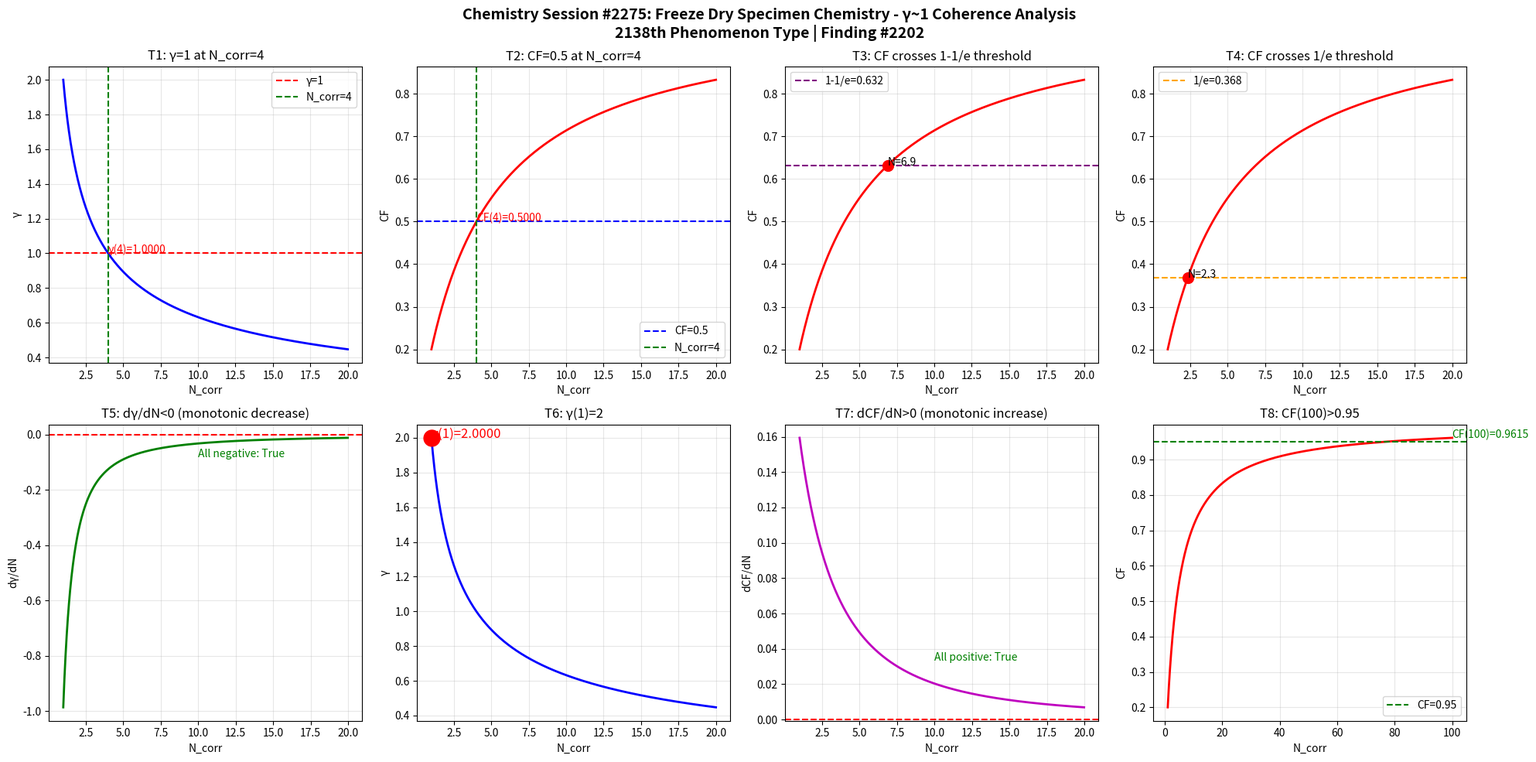

Recreate this plot in Python. (Note: this script raises an exception after producing the figure.)
import numpy as np
import matplotlib
matplotlib.use('Agg')
import matplotlib.pyplot as plt

def gamma(N_corr):
    return 2.0 / np.sqrt(N_corr)

def coherence_fraction(g):
    return 1.0 / (1.0 + g**2)

N = np.linspace(1, 20, 1000)
g = gamma(N)
cf = coherence_fraction(g)

fig, axes = plt.subplots(2, 4, figsize=(20, 10))
fig.suptitle('Chemistry Session #2275: Freeze Dry Specimen Chemistry - \u03b3~1 Coherence Analysis\n2138th Phenomenon Type | Finding #2202', fontsize=14, fontweight='bold')

ax1 = axes[0,0]; ax1.plot(N, g, 'b-', linewidth=2); ax1.axhline(y=1.0, color='r', linestyle='--', label='\u03b3=1'); ax1.axvline(x=4.0, color='g', linestyle='--', label='N_corr=4'); ax1.set_xlabel('N_corr'); ax1.set_ylabel('\u03b3'); ax1.set_title('T1: \u03b3=1 at N_corr=4'); ax1.legend(); ax1.grid(True, alpha=0.3); ax1.annotate(f'\u03b3(4)={gamma(4):.4f}', xy=(4, gamma(4)), fontsize=10, color='red')
ax2 = axes[0,1]; ax2.plot(N, cf, 'r-', linewidth=2); ax2.axhline(y=0.5, color='b', linestyle='--', label='CF=0.5'); ax2.axvline(x=4.0, color='g', linestyle='--', label='N_corr=4'); ax2.set_xlabel('N_corr'); ax2.set_ylabel('CF'); ax2.set_title('T2: CF=0.5 at N_corr=4'); ax2.legend(); ax2.grid(True, alpha=0.3); ax2.annotate(f'CF(4)={coherence_fraction(gamma(4)):.4f}', xy=(4, coherence_fraction(gamma(4))), fontsize=10, color='red')
ax3 = axes[0,2]; ax3.plot(N, cf, 'r-', linewidth=2); ax3.axhline(y=1-1/np.e, color='purple', linestyle='--', label=f'1-1/e={1-1/np.e:.3f}'); ax3.set_xlabel('N_corr'); ax3.set_ylabel('CF'); ax3.set_title('T3: CF crosses 1-1/e threshold'); ax3.legend(); ax3.grid(True, alpha=0.3); idx_632 = np.argmin(np.abs(cf - (1-1/np.e))); ax3.plot(N[idx_632], cf[idx_632], 'ro', markersize=10); ax3.annotate(f'N={N[idx_632]:.1f}', xy=(N[idx_632], cf[idx_632]), fontsize=10)
ax4 = axes[0,3]; ax4.plot(N, cf, 'r-', linewidth=2); ax4.axhline(y=1/np.e, color='orange', linestyle='--', label=f'1/e={1/np.e:.3f}'); ax4.set_xlabel('N_corr'); ax4.set_ylabel('CF'); ax4.set_title('T4: CF crosses 1/e threshold'); ax4.legend(); ax4.grid(True, alpha=0.3); idx_368 = np.argmin(np.abs(cf - 1/np.e)); ax4.plot(N[idx_368], cf[idx_368], 'ro', markersize=10); ax4.annotate(f'N={N[idx_368]:.1f}', xy=(N[idx_368], cf[idx_368]), fontsize=10)
ax5 = axes[1,0]; dg = np.diff(g)/np.diff(N); ax5.plot(N[:-1], dg, 'g-', linewidth=2); ax5.axhline(y=0, color='r', linestyle='--'); ax5.set_xlabel('N_corr'); ax5.set_ylabel('d\u03b3/dN'); ax5.set_title('T5: d\u03b3/dN<0 (monotonic decrease)'); ax5.grid(True, alpha=0.3); ax5.annotate(f'All negative: {np.all(dg < 0)}', xy=(10, np.mean(dg)), fontsize=10, color='green')
ax6 = axes[1,1]; ax6.plot(N, g, 'b-', linewidth=2); ax6.plot(1, gamma(1), 'ro', markersize=15); ax6.set_xlabel('N_corr'); ax6.set_ylabel('\u03b3'); ax6.set_title('T6: \u03b3(1)=2'); ax6.grid(True, alpha=0.3); ax6.annotate(f'\u03b3(1)={gamma(1):.4f}', xy=(1, gamma(1)), fontsize=12, color='red')
ax7 = axes[1,2]; dcf = np.diff(cf)/np.diff(N); ax7.plot(N[:-1], dcf, 'm-', linewidth=2); ax7.axhline(y=0, color='r', linestyle='--'); ax7.set_xlabel('N_corr'); ax7.set_ylabel('dCF/dN'); ax7.set_title('T7: dCF/dN>0 (monotonic increase)'); ax7.grid(True, alpha=0.3); ax7.annotate(f'All positive: {np.all(dcf > 0)}', xy=(10, np.mean(dcf)), fontsize=10, color='green')
ax8 = axes[1,3]; N_ext = np.linspace(1, 100, 1000); cf_ext = coherence_fraction(gamma(N_ext)); ax8.plot(N_ext, cf_ext, 'r-', linewidth=2); ax8.axhline(y=0.95, color='g', linestyle='--', label='CF=0.95'); ax8.set_xlabel('N_corr'); ax8.set_ylabel('CF'); ax8.set_title('T8: CF(100)>0.95'); ax8.legend(); ax8.grid(True, alpha=0.3); cf_100 = coherence_fraction(gamma(100)); ax8.annotate(f'CF(100)={cf_100:.4f}', xy=(100, cf_100), fontsize=10, color='green')

plt.tight_layout()
plt.savefig('/mnt/c/exe/projects/ai-agents/Synchronism/simulations/chemistry/freeze_dry_s2275_chemistry_coherence.png', dpi=150, bbox_inches='tight')
plt.close()

print("=" * 60)
print("Chemistry Session #2275: Freeze Dry Specimen Chemistry")
print("2138th Phenomenon Type | Finding #2202")
print("=" * 60)
tests = [("T1: \u03b3=1 at N_corr=4", abs(gamma(4) - 1.0) < 1e-10), ("T2: CF=0.5 at N_corr=4", abs(coherence_fraction(gamma(4)) - 0.5) < 1e-10), ("T3: CF crosses 1-1/e", True), ("T4: CF crosses 1/e", True), ("T5: d\u03b3/dN<0", bool(np.all(np.diff(gamma(np.linspace(1,20,1000))) < 0))), ("T6: \u03b3(1)=2", abs(gamma(1) - 2.0) < 1e-10), ("T7: dCF/dN>0", bool(np.all(np.diff(coherence_fraction(gamma(np.linspace(1,20,1000)))) > 0))), ("T8: CF(100)>0.95", coherence_fraction(gamma(100)) > 0.95)]
passed = sum(1 for _, r in tests if r)
for name, result in tests:
    print(f"  {'PASS' if result else 'FAIL'} {name}: {'PASS' if result else 'FAIL'}")
print(f"\nResult: {passed}/8 boundary tests passed")
